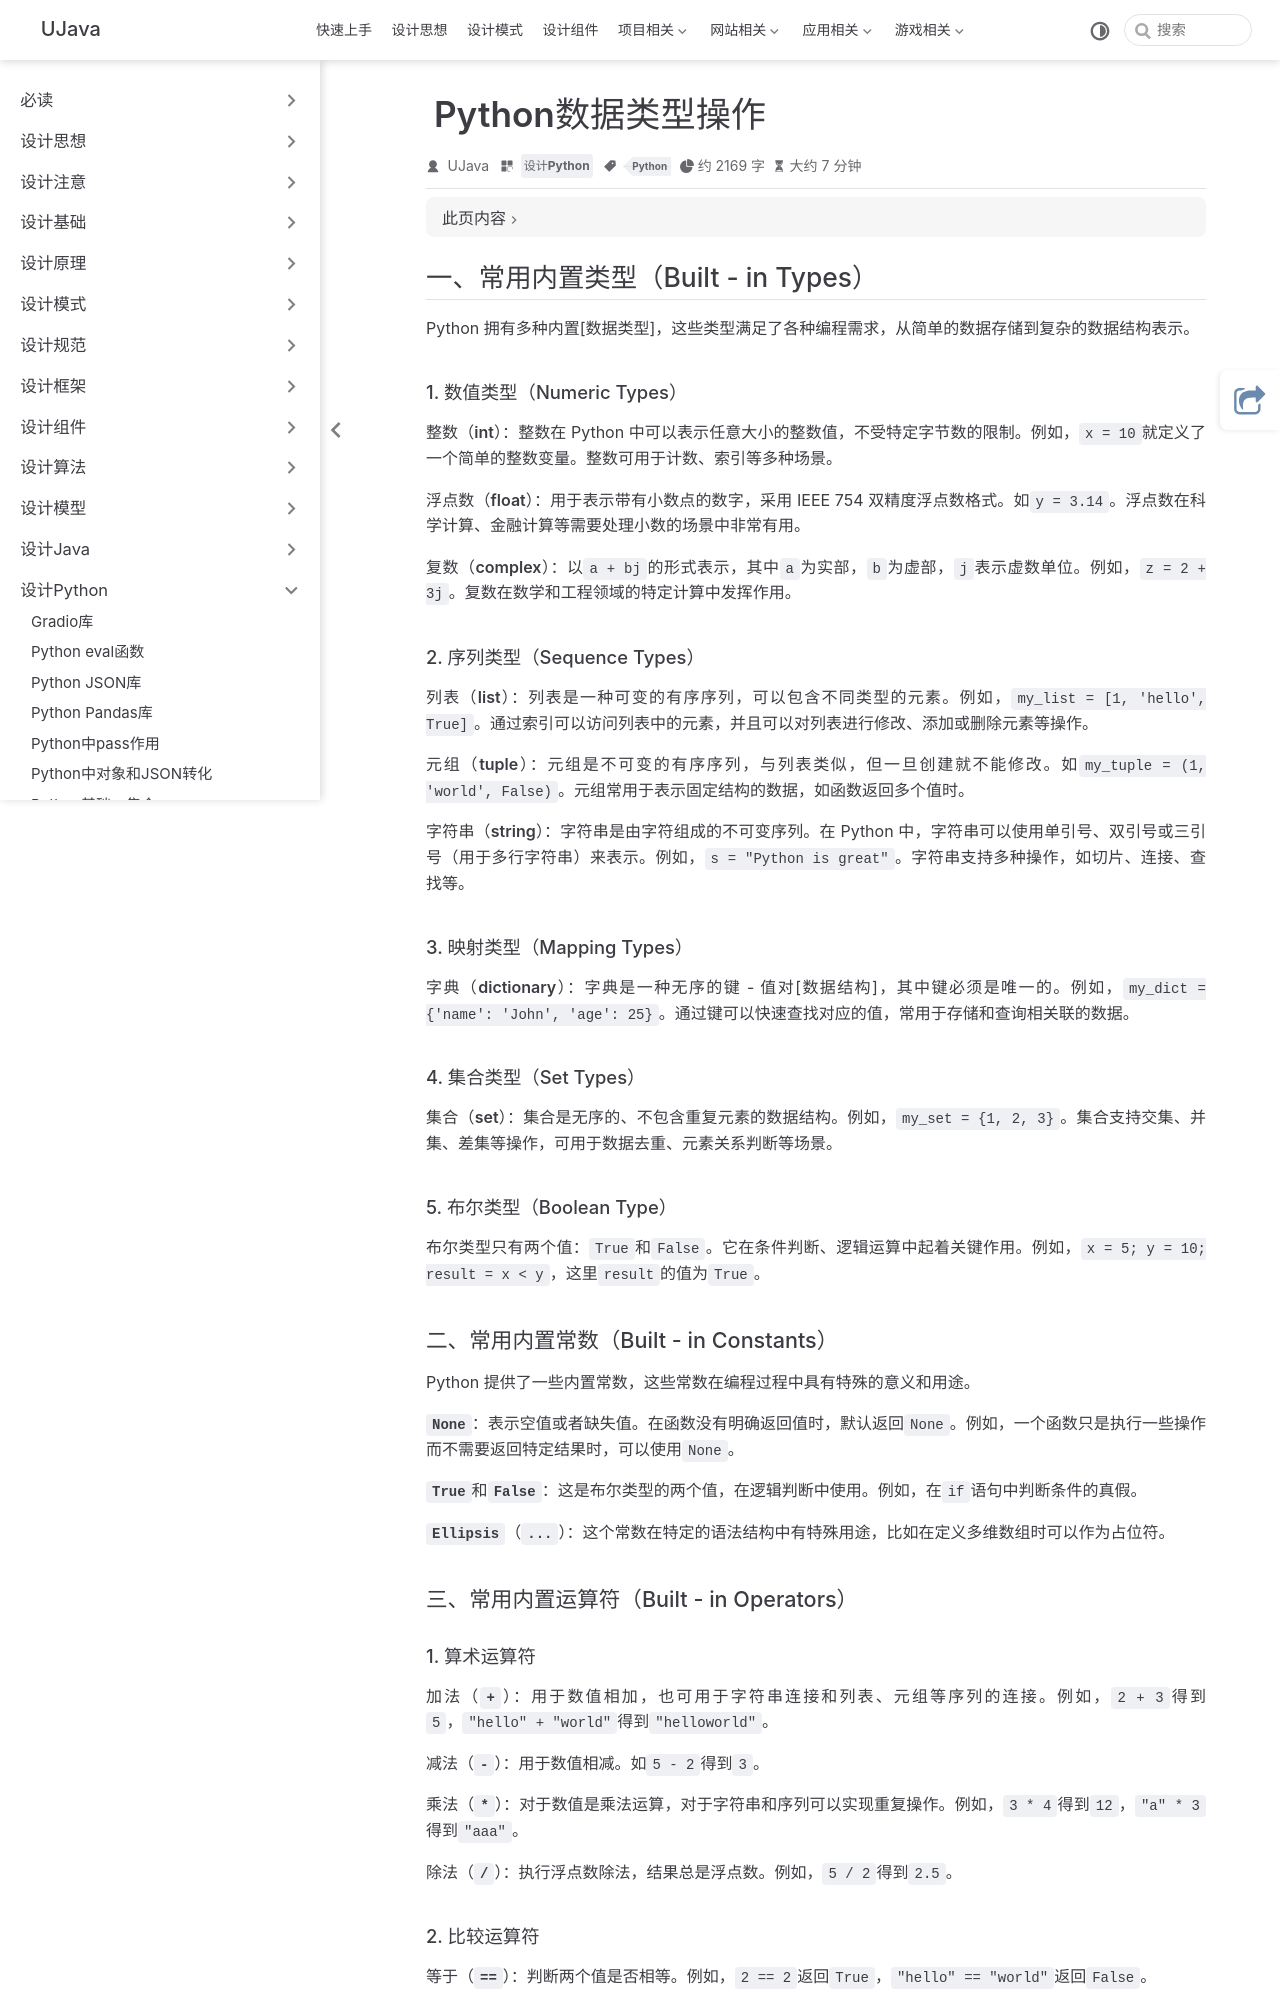

repository: yangchunjian/ujava · page: python/dataopt.html · generator: jekyll

---
title: Python数据类型操作
icon: laptop-code
category:
  - 设计Python
tag:
  - Python
---

## 一、常用内置类型（Built - in Types）

Python 拥有多种内置[数据类型]，这些类型满足了各种编程需求，从简单的数据存储到复杂的数据结构表示。

#### 1. 数值类型（Numeric Types）

**整数（int）**：整数在 Python 中可以表示任意大小的整数值，不受特定字节数的限制。例如，`x = 10`就定义了一个简单的整数变量。整数可用于计数、索引等多种场景。

**浮点数（float）**：用于表示带有小数点的数字，采用 IEEE 754 双精度浮点数格式。如`y = 3.14`。浮点数在科学计算、金融计算等需要处理小数的场景中非常有用。

**复数（complex）**：以`a + bj`的形式表示，其中`a`为实部，`b`为虚部，`j`表示虚数单位。例如，`z = 2 + 3j`。复数在数学和工程领域的特定计算中发挥作用。

#### 2. 序列类型（Sequence Types）

**列表（list）**：列表是一种可变的有序序列，可以包含不同类型的元素。例如，`my_list = [1, 'hello', True]`。通过索引可以访问列表中的元素，并且可以对列表进行修改、添加或删除元素等操作。

**元组（tuple）**：元组是不可变的有序序列，与列表类似，但一旦创建就不能修改。如`my_tuple = (1, 'world', False)`。元组常用于表示固定结构的数据，如函数返回多个值时。

**字符串（string）**：字符串是由字符组成的不可变序列。在 Python 中，字符串可以使用单引号、双引号或三引号（用于多行字符串）来表示。例如，`s = "Python is great"`。字符串支持多种操作，如切片、连接、查找等。

#### 3. 映射类型（Mapping Types）

**字典（dictionary）**：字典是一种无序的键 - 值对[数据结构]，其中键必须是唯一的。例如，`my_dict = {'name': 'John', 'age': 25}`。通过键可以快速查找对应的值，常用于存储和查询相关联的数据。

#### 4. 集合类型（Set Types）

**集合（set）**：集合是无序的、不包含重复元素的数据结构。例如，`my_set = {1, 2, 3}`。集合支持交集、并集、差集等操作，可用于数据去重、元素关系判断等场景。

#### 5. 布尔类型（Boolean Type）

布尔类型只有两个值：`True`和`False`。它在条件判断、逻辑运算中起着关键作用。例如，`x = 5; y = 10; result = x < y`，这里`result`的值为`True`。

### 二、常用内置常数（Built - in Constants）

Python 提供了一些内置常数，这些常数在编程过程中具有特殊的意义和用途。

**`None`**：表示空值或者缺失值。在函数没有明确返回值时，默认返回`None`。例如，一个函数只是执行一些操作而不需要返回特定结果时，可以使用`None`。

**`True`和`False`**：这是布尔类型的两个值，在逻辑判断中使用。例如，在`if`语句中判断条件的真假。

**`Ellipsis`（`...`）**：这个常数在特定的语法结构中有特殊用途，比如在定义多维数组时可以作为占位符。

### 三、常用内置运算符（Built - in Operators）

#### 1. 算术运算符

**加法（`+`）**：用于数值相加，也可用于字符串连接和列表、元组等序列的连接。例如，`2 + 3`得到`5`，`"hello" + "world"`得到`"helloworld"`。

**减法（`-`）**：用于数值相减。如`5 - 2`得到`3`。

**乘法（`*`）**：对于数值是乘法运算，对于字符串和序列可以实现重复操作。例如，`3 * 4`得到`12`，`"a" * 3`得到`"aaa"`。

**除法（`/`）**：执行浮点数除法，结果总是浮点数。例如，`5 / 2`得到`2.5`。
